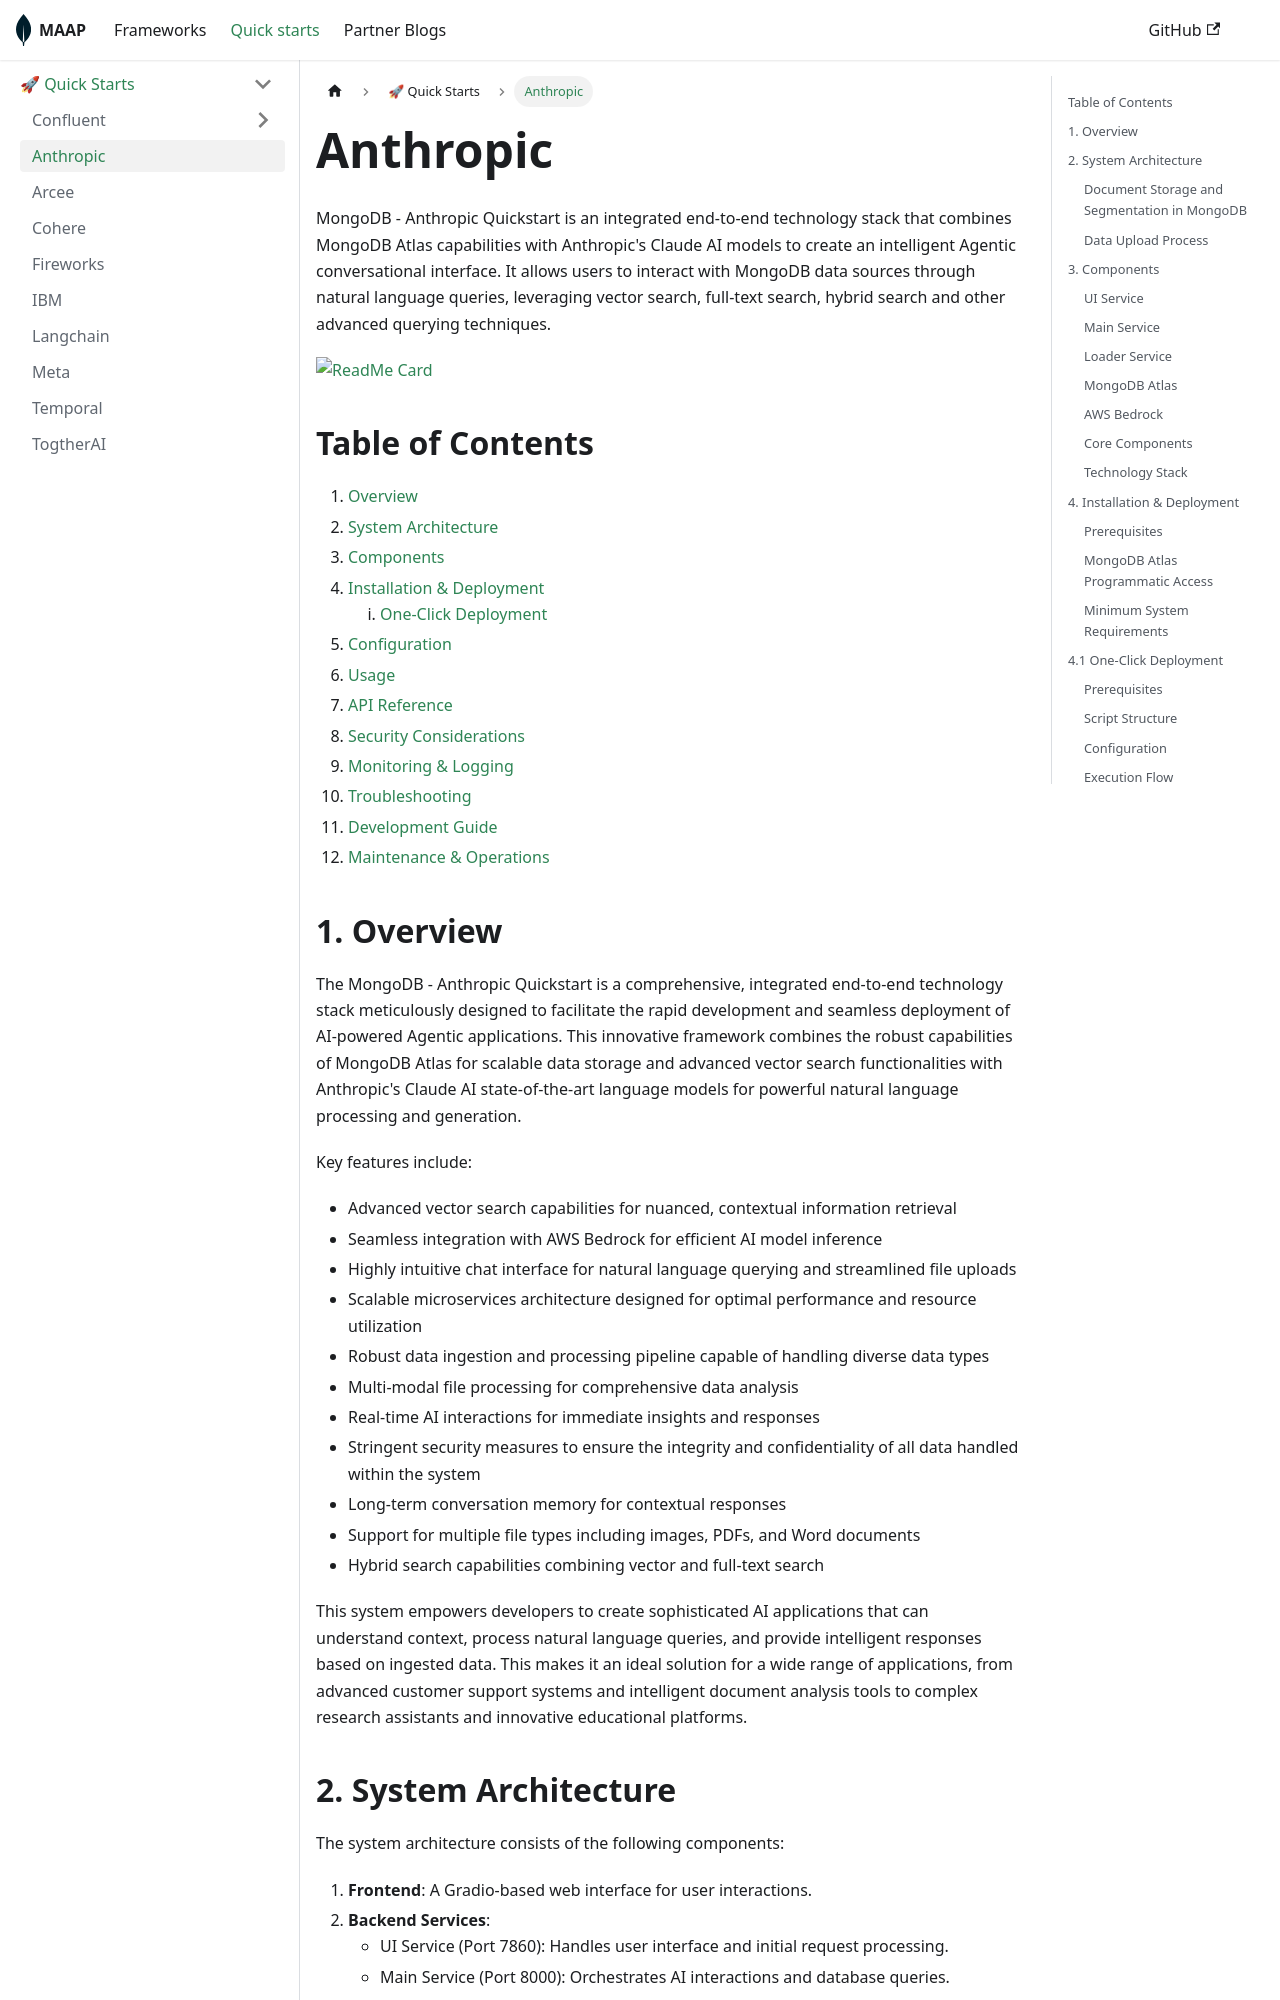

repository: mongodb-partners/maap-framework · page: docs/quick-starts/quickstarts/anthropic/index.html · generator: docusaurus

# Anthropic

MongoDB - Anthropic Quickstart is an integrated end-to-end technology stack that combines MongoDB Atlas capabilities with Anthropic's Claude AI models to create an intelligent Agentic conversational interface. It allows users to interact with MongoDB data sources through natural language queries, leveraging vector search, full-text search, hybrid search and other advanced querying techniques.

[![ReadMe Card](https://github-readme-stats.vercel.app/api/pin/?username=mongodb-partners&repo=maap-anthropic-qs)](https://github.com/mongodb-partners/maap-anthropic-qs)

## Table of Contents
1. [Overview](#1-overview)  
2. [System Architecture](#2-system-architecture)  
3. [Components](#3-components)  
4. [Installation & Deployment](#4-installation--deployment)  
   1. [One-Click Deployment](#41-one-click-deployment)  
5. [Configuration](#5-configuration)  
6. [Usage](#6-usage)  
7. [API Reference](#7-api-reference)  
8. [Security Considerations](#8-security-considerations)  
9. [Monitoring & Logging](#9-monitoring--logging)  
10. [Troubleshooting](#10-troubleshooting)  
11. [Development Guide](#11-development-guide)  
12. [Maintenance & Operations](#12-maintenance--operations)
